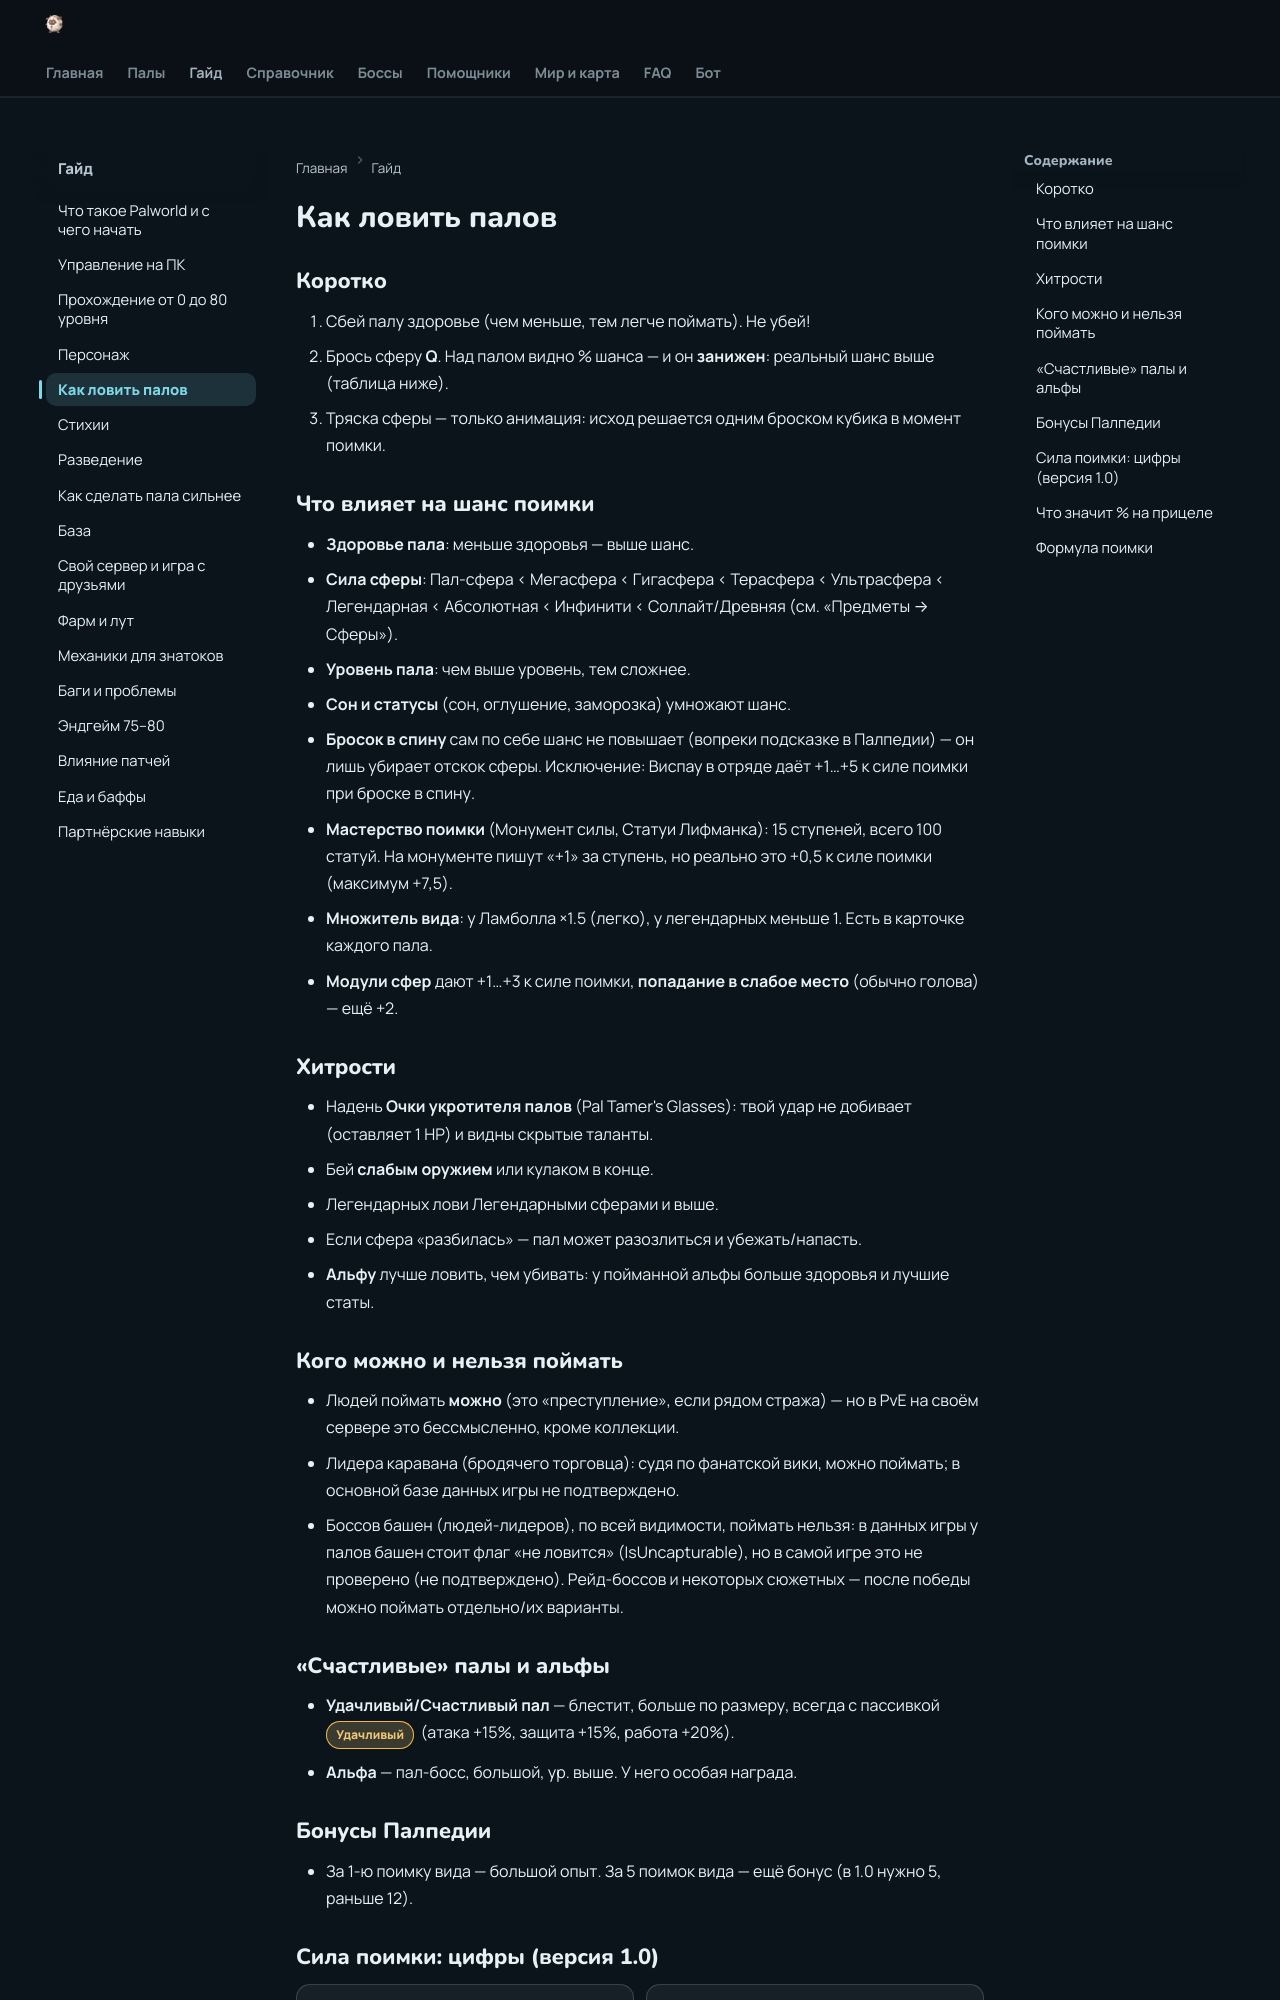

repository: 39den/palwiki · page: guide/05_lovlya/index.html · generator: mkdocs

# Как ловить палов

## Коротко
1. Сбей палу здоровье (чем меньше, тем легче поймать). Не убей!
2. Брось сферу **Q**. Над палом видно % шанса — и он **занижен**: реальный шанс выше (таблица ниже).
3. Тряска сферы — только анимация: исход решается одним броском кубика в момент поимки.

## Что влияет на шанс поимки
- **Здоровье пала**: меньше здоровья — выше шанс.
- **Сила сферы**: Пал-сфера < Мегасфера < Гигасфера < Терасфера < Ультрасфера < Легендарная < Абсолютная < Инфинити < Соллайт/Древняя (см. «Предметы → Сферы»).
- **Уровень пала**: чем выше уровень, тем сложнее.
- **Сон и статусы** (сон, оглушение, заморозка) умножают шанс.
- **Бросок в спину** сам по себе шанс не повышает (вопреки подсказке в Палпедии) — он лишь убирает отскок сферы. Исключение: Виспау в отряде даёт +1…+5 к силе поимки при броске в спину.
- **Мастерство поимки** (Монумент силы, Статуи Лифманка): 15 ступеней, всего 100 статуй. На монументе пишут «+1» за ступень, но реально это +0,5 к силе поимки (максимум +7,5).
- **Множитель вида**: у Ламболла ×1.5 (легко), у легендарных меньше 1. Есть в карточке каждого пала.
- **Модули сфер** дают +1…+3 к силе поимки, **попадание в слабое место** (обычно голова) — ещё +2.

## Хитрости
- Надень **Очки укротителя палов** (Pal Tamer's Glasses): твой удар не добивает (оставляет 1 HP) и видны скрытые таланты.
- Бей **слабым оружием** или кулаком в конце.
- Легендарных лови Легендарными сферами и выше.
- Если сфера «разбилась» — пал может разозлиться и убежать/напасть.
- **Альфу** лучше ловить, чем убивать: у пойманной альфы больше здоровья и лучшие статы.

## Нельзя поймать
- Людей поймать **можно** (это «преступление», если рядом стража) — но в PvE на своём сервере это бессмысленно, кроме коллекции.
- Боссов башен (людей-лидеров) нельзя. Рейд-боссов и некоторых сюжетных — после победы можно поймать отдельно/их варианты.

## «Счастливые» палы и альфы
- **Удачливый/Счастливый пал** — блестит, больше по размеру, всегда с пассивкой <a class="psv r-4" data-psv="Удачливый" href="../../passivki/lucky/">Удачливый</a> (атака +15%, защита +15%, работа +20%).
- **Альфа** — пал-босс, большой, ур. выше. У него особая награда.

## Бонусы Палпедии
- За 1-ю поимку вида — большой опыт. За 5 поимок вида — ещё бонус (в 1.0 нужно 5, раньше 12).
